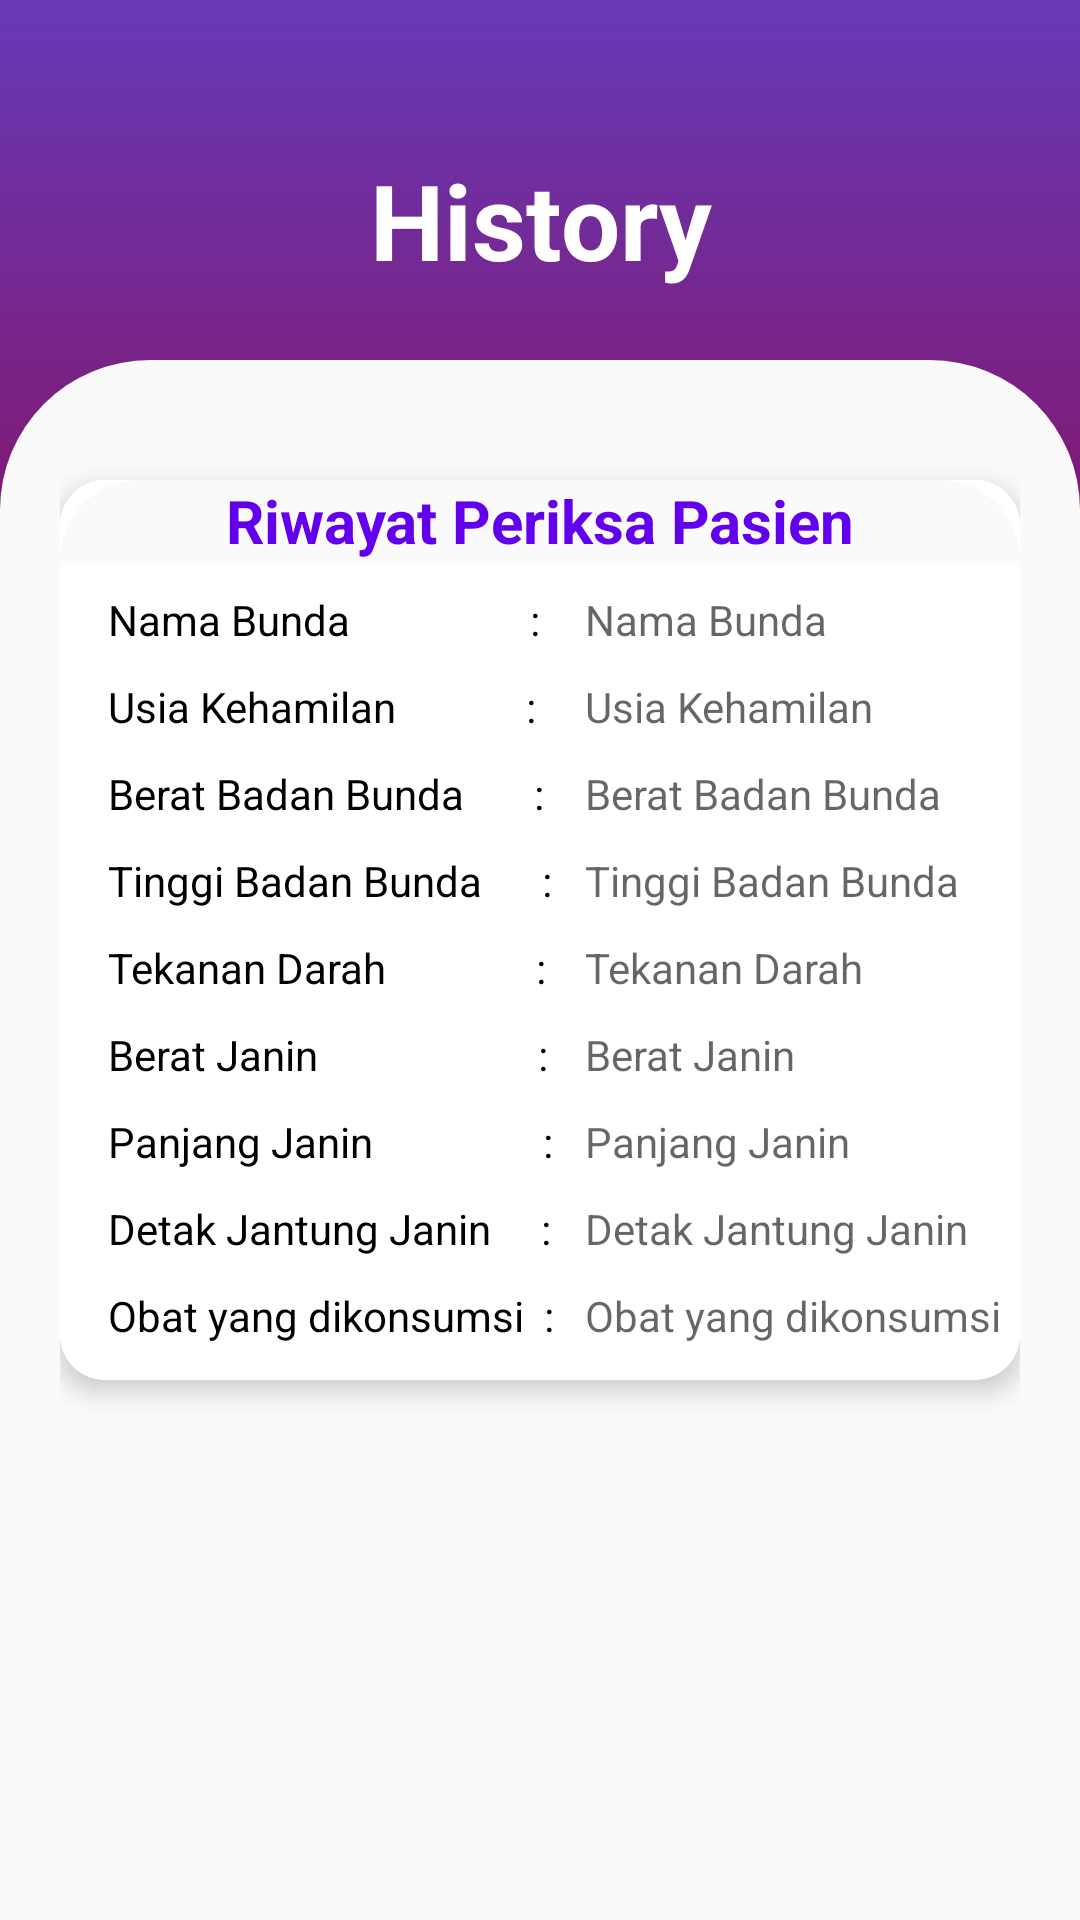

Here is an Android app screen rendered from its layout file. Give the layout XML and the strings, colors and styles it references.
<!-- AndroidManifest.xml: application theme Theme.InformasiKehamilan -->
<!-- res/layout/fragment_history.xml -->
<?xml version="1.0" encoding="utf-8"?>
<FrameLayout xmlns:android="http://schemas.android.com/apk/res/android"
    xmlns:tools="http://schemas.android.com/tools"
    android:layout_width="match_parent"
    android:layout_height="wrap_content"
    xmlns:app="http://schemas.android.com/apk/res-auto"
    tools:context=".historyFragment">

    

    <RelativeLayout
        android:layout_width="match_parent"
        android:layout_height="300dp"
        android:background="@drawable/gradient"></RelativeLayout>
    <TextView
        android:id="@+id/textView1"
        android:layout_width="match_parent"
        android:layout_height="wrap_content"
        android:layout_marginTop="50dp"
        android:text="History"
        android:textColor="#FFFFFF"
        android:textAlignment="center"
        android:textSize="35dp"
        android:textStyle="bold" />


    <RelativeLayout
        android:layout_width="match_parent"
        android:layout_height="710dp"
        android:layout_marginTop="120dp"
        android:background="@drawable/color"
        android:padding="20dp">

        <androidx.cardview.widget.CardView
            android:layout_width="match_parent"
            android:layout_height="300dp"
            app:cardCornerRadius="15dp"
            android:layout_marginTop="20dp"
            app:cardElevation="5dp">

            <RelativeLayout
                android:layout_width="match_parent"
                android:layout_height="300dp"
                android:background="@color/white">

                <TextView
                    android:layout_width="match_parent"
                    android:layout_height="wrap_content"
                    android:id="@+id/riwayat"
                    android:text="Riwayat Periksa Pasien"
                    android:textSize="20dp"
                    android:textAlignment="center"
                    android:textStyle="bold"
                    android:textColor="@color/purple_500"
                    android:background="@drawable/color"/>

                <TextView
                    android:layout_width="match_parent"
                    android:layout_height="wrap_content"
                    android:id="@+id/nama"
                    android:layout_marginTop="10dp"
                    android:textColor="@color/black"
                    android:hint="Nama Bunda"
                    android:layout_marginLeft="175dp"
                    android:layout_below="@+id/riwayat"/>

                <TextView
                    android:layout_width="160dp"
                    android:layout_height="wrap_content"
                    android:id="@+id/rwnama"
                    android:layout_marginTop="10dp"
                    android:textColor="@color/black"
                    android:text="Nama Bunda                  :"
                    android:layout_marginLeft="16dp"
                    android:layout_below="@+id/riwayat"/>

                <TextView
                    android:layout_width="match_parent"
                    android:layout_height="wrap_content"
                    android:id="@+id/usia"
                    android:layout_marginTop="10dp"
                    android:textColor="@color/black"
                    android:hint="Usia Kehamilan"
                    android:layout_marginLeft="175dp"
                    android:layout_below="@+id/nama"/>

                <TextView
                    android:layout_width="160dp"
                    android:layout_height="wrap_content"
                    android:id="@+id/rwusia"
                    android:layout_marginTop="10dp"
                    android:textColor="@color/black"
                    android:text="Usia Kehamilan             :"
                    android:layout_marginLeft="16dp"
                    android:layout_below="@+id/nama"/>

                <TextView
                    android:layout_width="match_parent"
                    android:layout_height="wrap_content"
                    android:id="@+id/bb"
                    android:layout_marginTop="10dp"
                    android:textColor="@color/black"
                    android:layout_marginLeft="175dp"
                    android:hint="Berat Badan Bunda"
                    android:layout_below="@+id/usia"/>

                <TextView
                    android:layout_width="160dp"
                    android:layout_height="wrap_content"
                    android:id="@+id/rwbb"
                    android:layout_marginTop="10dp"
                    android:textColor="@color/black"
                    android:layout_marginLeft="16dp"
                    android:text="Berat Badan Bunda       :"
                    android:layout_below="@+id/usia"/>
                <TextView
                    android:layout_width="match_parent"
                    android:layout_height="wrap_content"
                    android:id="@+id/tb"
                    android:layout_marginLeft="175dp"
                    android:layout_marginTop="10dp"
                    android:textColor="@color/black"
                    android:hint="Tinggi Badan Bunda"
                    android:layout_below="@+id/bb"/>

                <TextView
                    android:layout_width="160dp"
                    android:layout_height="wrap_content"
                    android:id="@+id/rwtb"
                    android:layout_marginLeft="16dp"
                    android:layout_marginTop="10dp"
                    android:textColor="@color/black"
                    android:text="Tinggi Badan Bunda      :"
                    android:layout_below="@+id/bb"/>

                <TextView
                    android:layout_width="match_parent"
                    android:layout_height="wrap_content"
                    android:id="@+id/tekanan"
                    android:layout_marginTop="10dp"
                    android:textColor="@color/black"
                    android:layout_marginLeft="175dp"
                    android:hint="Tekanan Darah"
                    android:layout_below="@+id/tb"/>

                <TextView
                    android:layout_width="160dp"
                    android:layout_height="wrap_content"
                    android:id="@+id/rwtekanan"
                    android:layout_marginTop="10dp"
                    android:textColor="@color/black"
                    android:layout_marginLeft="16dp"
                    android:text="Tekanan Darah               :"
                    android:layout_below="@+id/tb"/>

                <TextView
                    android:layout_width="match_parent"
                    android:layout_height="wrap_content"
                    android:id="@+id/beratjanin"
                    android:layout_marginTop="10dp"
                    android:textColor="@color/black"
                    android:layout_marginLeft="175dp"
                    android:hint="Berat Janin"
                    android:layout_below="@+id/tekanan"/>

                <TextView
                    android:layout_width="160dp"
                    android:layout_height="wrap_content"
                    android:id="@+id/rwberatjanin"
                    android:layout_marginTop="10dp"
                    android:textColor="@color/black"
                    android:layout_marginLeft="16dp"
                    android:text="Berat Janin                      :"
                    android:layout_below="@+id/tekanan"/>

                <TextView
                    android:layout_width="match_parent"
                    android:layout_height="wrap_content"
                    android:id="@+id/panjangjanin"
                    android:textColor="@color/black"
                    android:layout_marginTop="10dp"
                    android:hint="Panjang Janin"
                    android:layout_marginLeft="175dp"
                    android:layout_below="@+id/beratjanin"/>

                <TextView
                    android:layout_width="160dp"
                    android:layout_height="wrap_content"
                    android:id="@+id/rwpanjangjanin"
                    android:textColor="@color/black"
                    android:layout_marginTop="10dp"
                    android:text="Panjang Janin                 :"
                    android:layout_marginLeft="16dp"
                    android:layout_below="@+id/beratjanin"/>

                <TextView
                    android:layout_width="match_parent"
                    android:layout_height="wrap_content"
                    android:id="@+id/detak"
                    android:layout_marginTop="10dp"
                    android:layout_marginLeft="175dp"
                    android:textColor="@color/black"
                    android:hint="Detak Jantung Janin"
                    android:layout_below="@+id/panjangjanin"/>

                <TextView
                    android:layout_width="160dp"
                    android:layout_height="wrap_content"
                    android:id="@+id/rwdetak"
                    android:layout_marginTop="10dp"
                    android:layout_marginLeft="16dp"
                    android:textColor="@color/black"
                    android:text="Detak Jantung Janin     :"
                    android:layout_below="@+id/panjangjanin"/>

                <TextView
                    android:layout_width="match_parent"
                    android:layout_height="wrap_content"
                    android:id="@+id/obat"
                    android:layout_marginLeft="175dp"
                    android:layout_marginTop="10dp"
                    android:textColor="@color/black"
                    android:hint="Obat yang dikonsumsi"
                    android:layout_below="@+id/detak"/>

                <TextView
                    android:layout_width="160dp"
                    android:layout_height="wrap_content"
                    android:id="@+id/rwobat"
                    android:layout_marginLeft="16dp"
                    android:layout_marginTop="10dp"
                    android:textColor="@color/black"
                    android:text="Obat yang dikonsumsi  :"
                    android:layout_below="@+id/detak"/>




            </RelativeLayout>
        </androidx.cardview.widget.CardView>

    </RelativeLayout>



</FrameLayout>
<!-- resources referenced by this layout -->
<resources>
  <!-- drawable color (drawable) -->
  <?xml version="1.0" encoding="utf-8"?>
  <shape xmlns:android="http://schemas.android.com/apk/res/android">
      <gradient
          android:type="linear"
          android:angle="4"
          android:startColor="#FAFAFA"
          android:endColor="#FAFAFA"
  
          ></gradient>
      <corners
          android:topLeftRadius="50dp"
          android:topRightRadius="50dp"></corners>
  
  </shape>
  <!-- drawable gradient (drawable) -->
  <?xml version="1.0" encoding="utf-8"?>
  <shape xmlns:android="http://schemas.android.com/apk/res/android">
  
      <gradient
          android:type="linear"
          android:angle="4"
          android:startColor="#673AB7"
          android:endColor="#FF93003F"
          ></gradient>
  
  </shape>
  <style name="Theme.InformasiKehamilan" parent="Theme.MaterialComponents.DayNight.DarkActionBar">
          
          <item name="colorPrimary">@color/purple_500</item>
          <item name="colorPrimaryVariant">@color/purple_700</item>
          <item name="colorOnPrimary">@color/white</item>
          
          <item name="colorSecondary">@color/teal_200</item>
          <item name="colorSecondaryVariant">@color/teal_700</item>
          <item name="colorOnSecondary">@color/black</item>
          
          <item name="android:statusBarColor">?attr/colorPrimaryVariant</item>
          
      </style>
  <!-- not gathered from this repository: default colours our renderer supplied (Android Studio template values) -->
  <color name="purple_500">#FF6200EE</color>
  <color name="purple_700">#FF3700B3</color>
  <color name="teal_200">#FF03DAC5</color>
  <color name="teal_700">#FF018786</color>
  <color name="black">#FF000000</color>
  <color name="white">#FFFFFFFF</color>
</resources>
